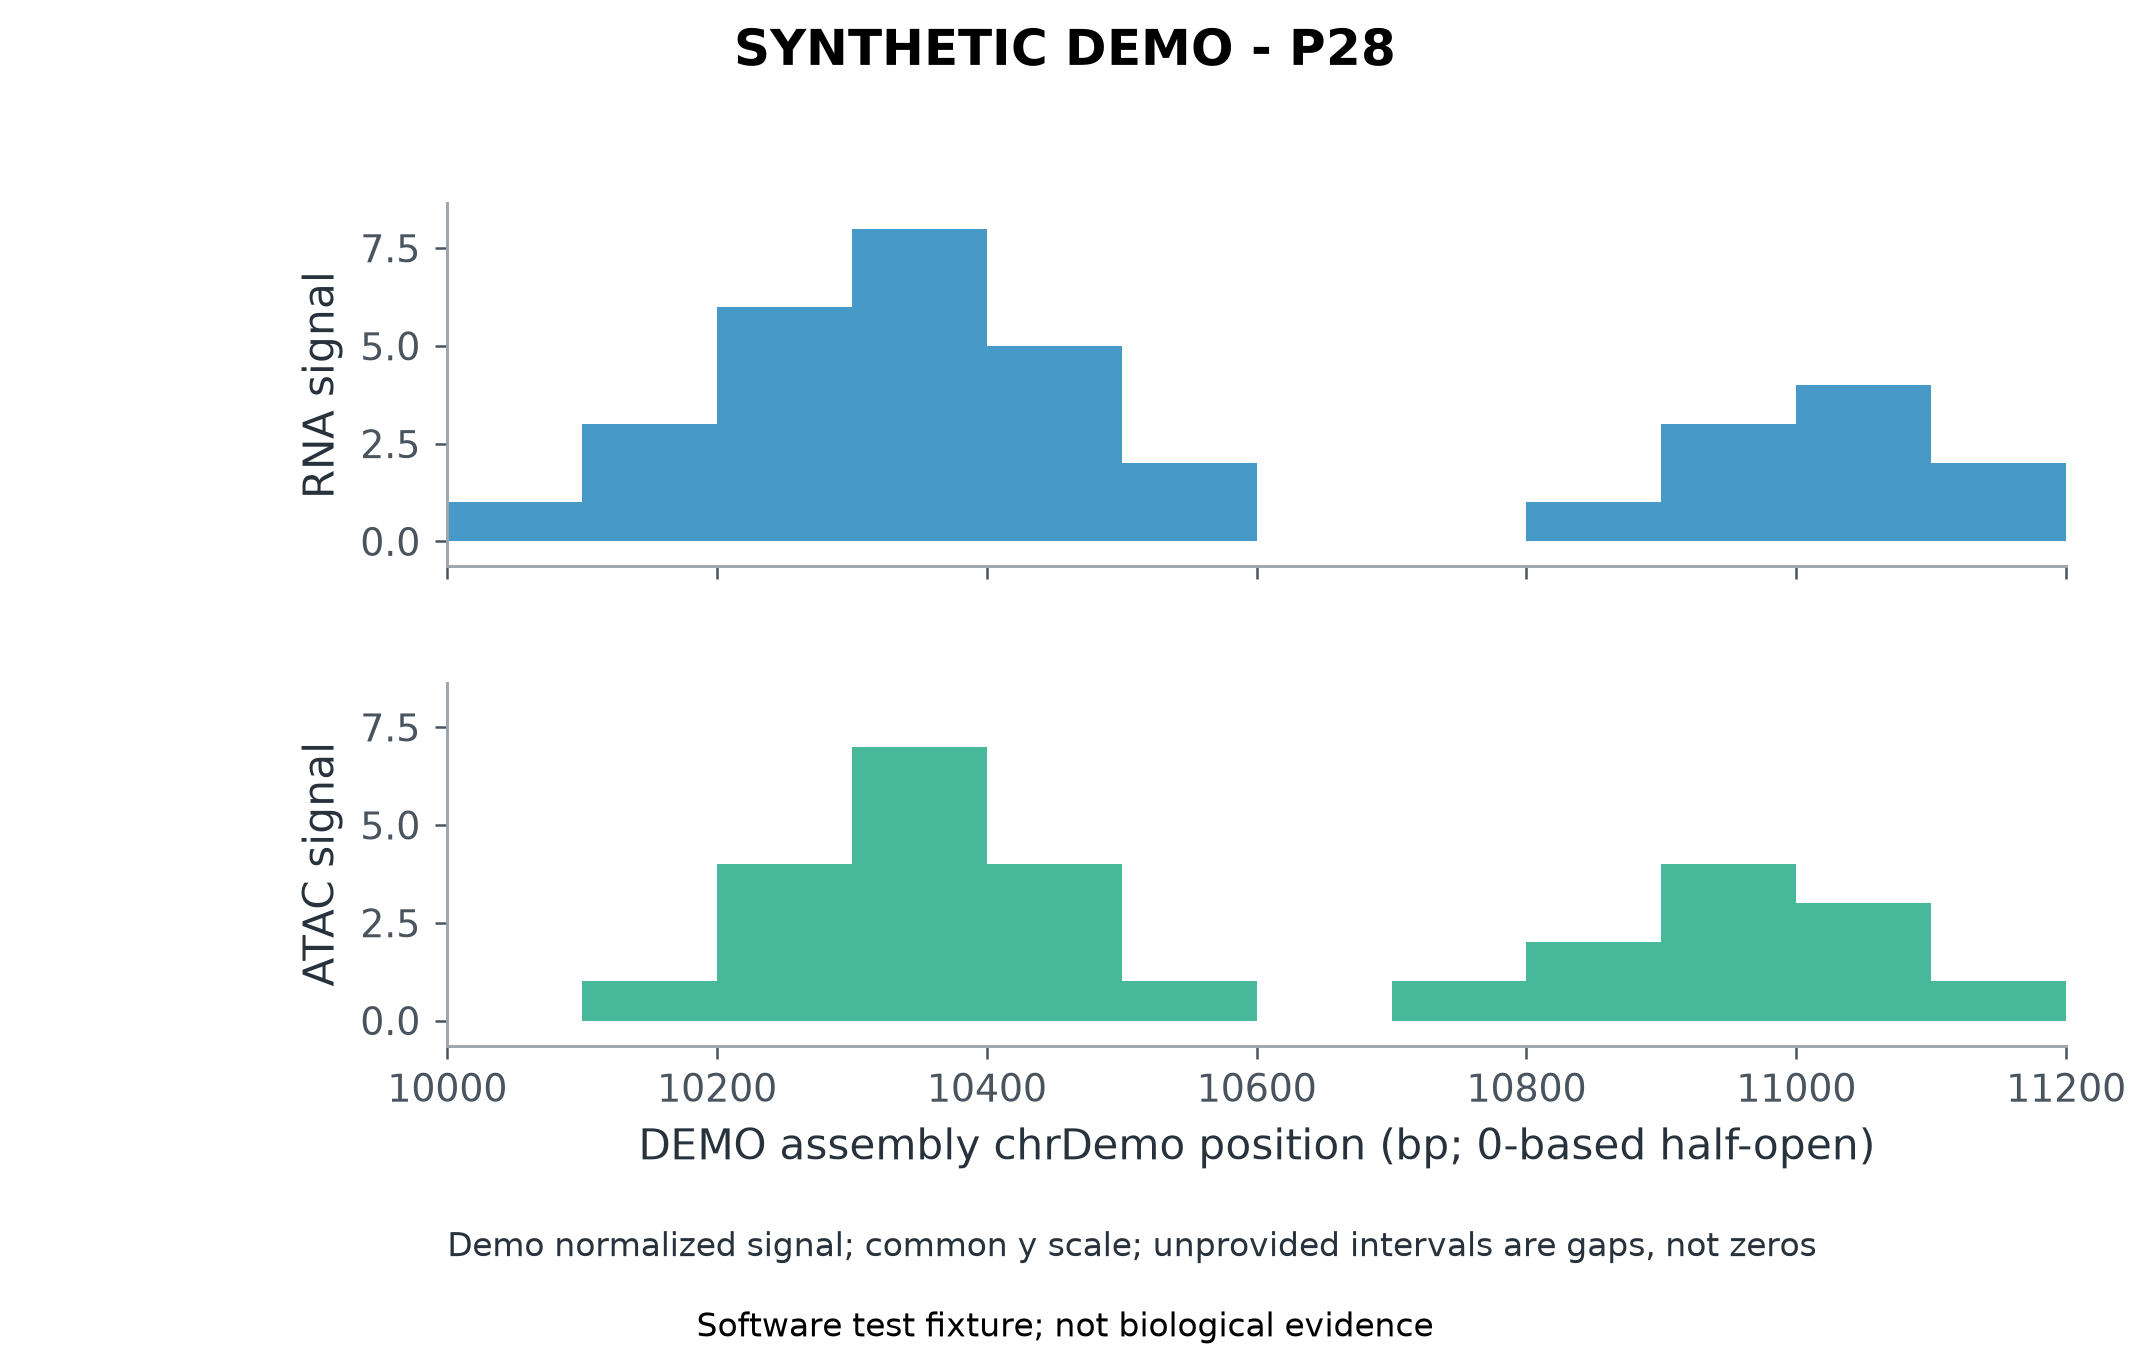

The file beside this chart, header and first rows:
track	start	end	value
RNA signal	10000	10100	1
RNA signal	10100	10200	3
RNA signal	10200	10300	6
RNA signal	10300	10400	8
RNA signal	10400	10500	5
RNA signal	10500	10600	2
RNA signal	10700	10800	0
RNA signal	10800	10900	1
RNA signal	10900	11000	3
RNA signal	11000	11100	4
RNA signal	11100	11200	2
ATAC signal	10000	10100	0
ATAC signal	10100	10200	1
ATAC signal	10200	10300	4
ATAC signal	10300	10400	7
ATAC signal	10400	10500	4
ATAC signal	10500	10600	1
ATAC signal	10700	10800	1
ATAC signal	10800	10900	2
ATAC signal	10900	11000	4
ATAC signal	11000	11100	3
ATAC signal	11100	11200	1
